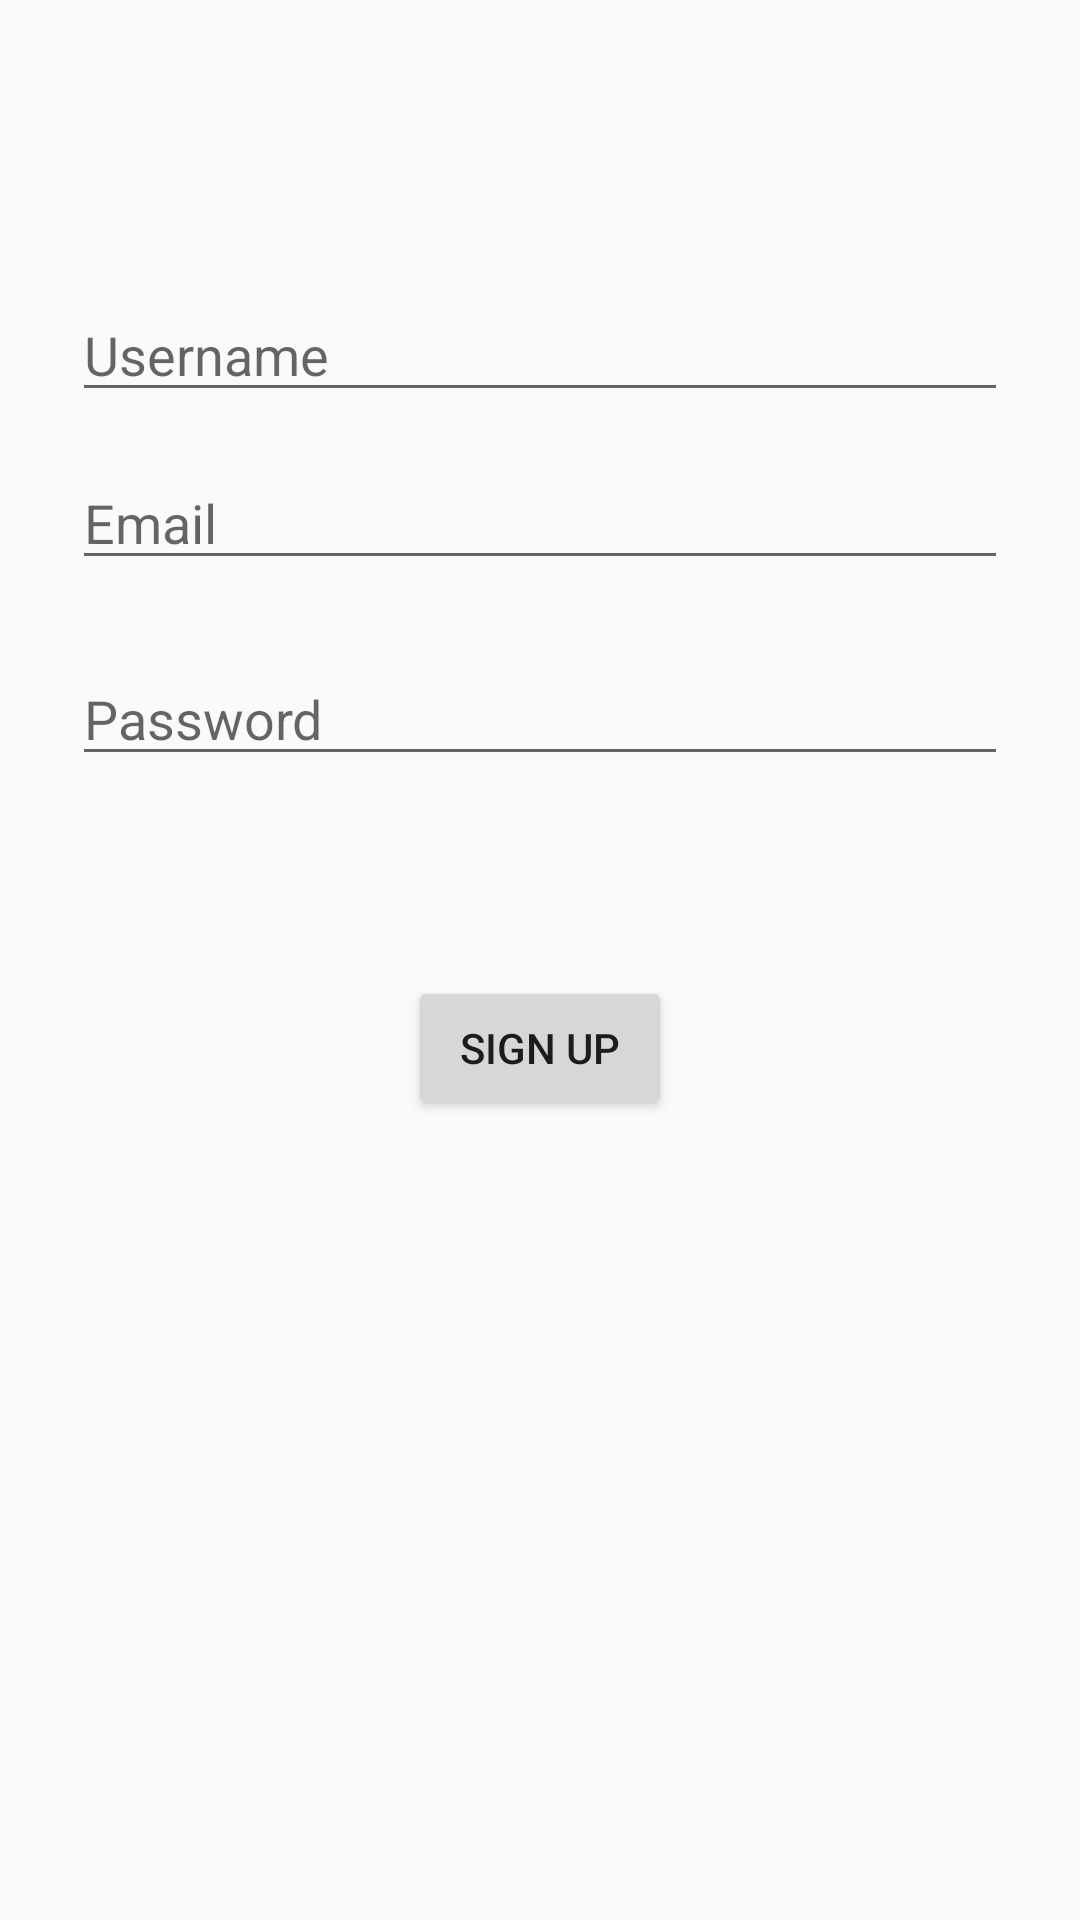

Reconstruct the res/layout file that produces this screen, plus the resources it refers to.
<!-- AndroidManifest.xml: application theme AppTheme -->
<!-- res/layout/activity_register.xml -->
<?xml version="1.0" encoding="utf-8"?>
<androidx.constraintlayout.widget.ConstraintLayout xmlns:android="http://schemas.android.com/apk/res/android"
    xmlns:app="http://schemas.android.com/apk/res-auto"
    xmlns:tools="http://schemas.android.com/tools"
    android:layout_width="match_parent"
    android:layout_height="match_parent"
    tools:context=".RegisterActivity">

    <EditText
        android:id="@+id/usernameReg"
        android:layout_width="0dp"
        android:layout_height="wrap_content"
        android:layout_marginStart="24dp"
        android:layout_marginTop="96dp"
        android:layout_marginEnd="24dp"
        android:hint="@string/username"
        android:inputType="textEmailAddress"
        app:layout_constraintEnd_toEndOf="parent"
        app:layout_constraintStart_toStartOf="parent"
        app:layout_constraintTop_toTopOf="parent" />

    <EditText
        android:id="@+id/emailReg"
        android:layout_width="0dp"
        android:layout_height="wrap_content"
        android:layout_marginStart="24dp"
        android:layout_marginTop="152dp"
        android:layout_marginEnd="24dp"
        android:hint="@string/prompt_email"
        android:inputType="textEmailAddress"
        android:selectAllOnFocus="true"
        app:layout_constraintEnd_toEndOf="parent"
        app:layout_constraintHorizontal_bias="0.0"
        app:layout_constraintStart_toStartOf="parent"
        app:layout_constraintTop_toTopOf="parent" />

    <EditText
        android:id="@+id/passwordReg"
        android:layout_width="0dp"
        android:layout_height="wrap_content"
        android:layout_marginStart="24dp"
        android:layout_marginTop="80dp"
        android:layout_marginEnd="24dp"
        android:hint="@string/prompt_password"
        android:imeActionLabel="@string/action_sign_in_short"
        android:imeOptions="actionDone"
        android:inputType="textPassword"
        android:selectAllOnFocus="true"
        app:layout_constraintEnd_toEndOf="parent"
        app:layout_constraintHorizontal_bias="0.0"
        app:layout_constraintStart_toStartOf="parent"
        app:layout_constraintTop_toBottomOf="@+id/usernameReg" />

    <Button
        android:id="@+id/signUpBtn"
        android:layout_width="wrap_content"
        android:layout_height="wrap_content"
        android:layout_gravity="start"
        android:layout_marginStart="48dp"
        android:layout_marginTop="16dp"
        android:layout_marginEnd="48dp"
        android:layout_marginBottom="64dp"
        android:text="@string/action_register"
        app:layout_constraintBottom_toBottomOf="parent"
        app:layout_constraintEnd_toEndOf="parent"
        app:layout_constraintStart_toStartOf="parent"
        app:layout_constraintTop_toBottomOf="@+id/passwordReg"
        app:layout_constraintVertical_bias="0.2" />


</androidx.constraintlayout.widget.ConstraintLayout>
<!-- resources referenced by this layout -->
<resources>
  <string name="action_register">Sign up</string>
  <string name="action_sign_in_short">Sign in</string>
  <string name="prompt_email">Email</string>
  <string name="prompt_password">Password</string>
  <string name="username">Username</string>
  <style name="AppTheme" parent="Theme.AppCompat.Light.DarkActionBar">
          
          <item name="colorPrimary">@color/colorPrimary</item>
          <item name="colorPrimaryDark">@color/colorPrimaryDark</item>
          <item name="colorAccent">@color/colorAccent</item>
          <item name="background">@drawable/gradient_background</item>
      </style>
  <color name="colorPrimary">#6200EE</color>
  <color name="colorPrimaryDark">#3700B3</color>
  <color name="colorAccent">#03DAC5</color>
  <!-- drawable gradient_background (drawable) -->
  <?xml version="1.0" encoding="utf-8"?>
  <shape xmlns:android="http://schemas.android.com/apk/res/android">
      <gradient
          android:angle="45"
          android:startColor="#ff4400"
          android:endColor="#ff4400" />
  
  </shape>
</resources>
